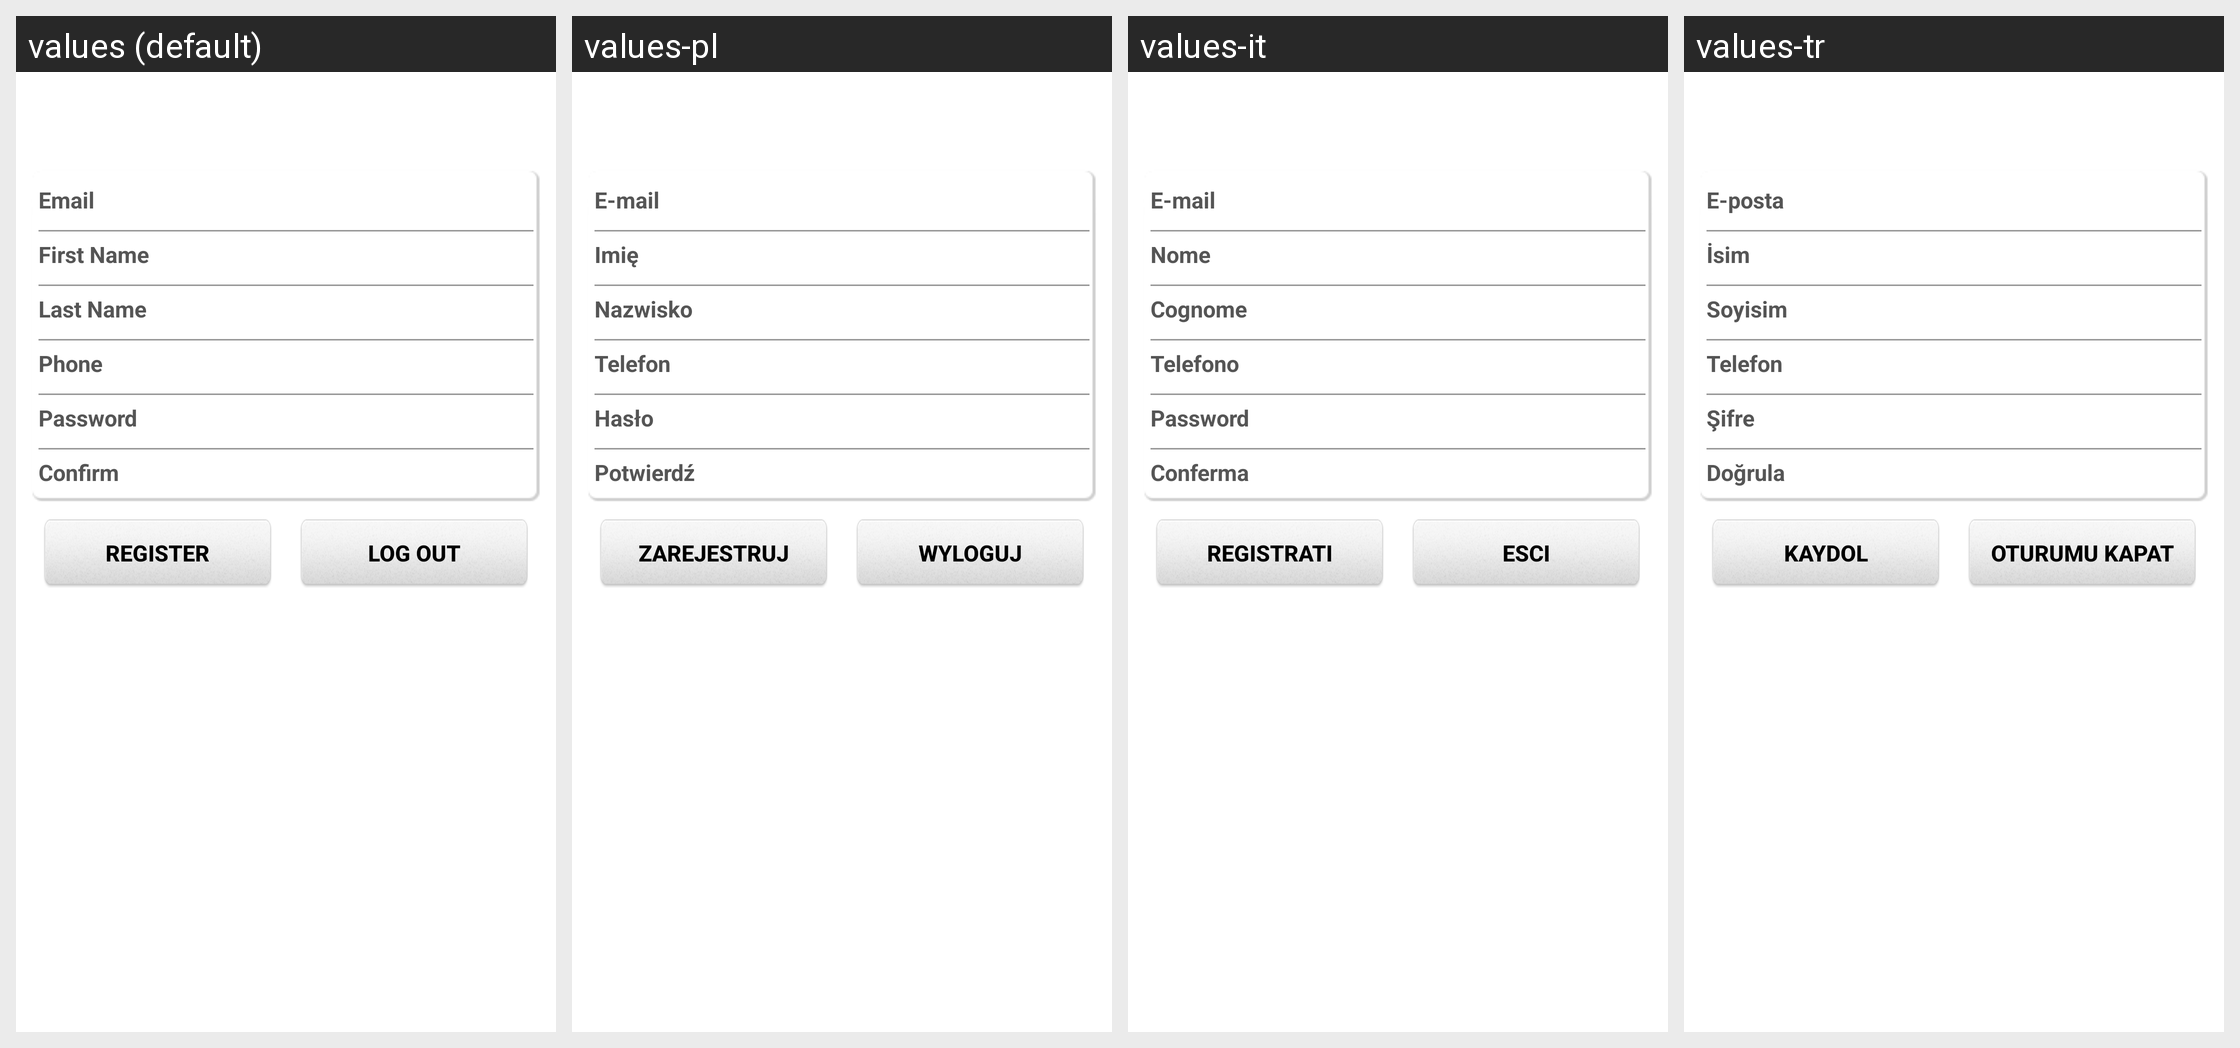

This grid shows one Android layout under several languages. Give, for every string resource on the screen, its name, the default text and each shown locale's text.
Android screen res/layout/reservation_account_register_layout.xml rendered under 4 locales, left to right: values (default), values-pl, values-it, values-tr. Device: Nexus 5 (rendered at 1080×1920; each locale shown at half size, 540×960, under a caption strip naming it); theme Theme.MaterialComponents.DayNight.NoActionBar.
Other locales in the repository, not shown: values-ar, values-ca, values-cs, values-da, values-da-rDK, values-de, values-el, values-en-rAU, values-en-rGB, values-es, values-fi, values-fr, values-fr-rCA, values-he, values-hu, values-in, values-iw, values-iw-rIL, values-ja, values-ko, values-nb, values-nl, values-nn, values-no, values-pt, values-pt-rBR, values-ro, values-ru, values-sv, values-sv-rSE, values-tw, values-zh, values-zh-rCN, values-zh-rTW.
Strings drawn on this screen, with the default value and each locale's value (text and hints the layout hard-codes, and strings that could not be matched under every locale, appear in the picture but are not listed):

email
  values: Email
  values-pl: E-mail
  values-it: E-mail
  values-tr: E-posta

first_name
  values: First Name
  values-pl: Imię
  values-it: Nome
  values-tr: İsim

last_name
  values: Last Name
  values-pl: Nazwisko
  values-it: Cognome
  values-tr: Soyisim

phone
  values: Phone
  values-pl: Telefon
  values-it: Telefono
  values-tr: Telefon

password
  values: Password
  values-pl: Hasło
  values-it: Password
  values-tr: Şifre

confirm
  values: Confirm
  values-pl: Potwierdź
  values-it: Conferma
  values-tr: Doğrula

register
  values: Register
  values-pl: Zarejestruj
  values-it: Registrati
  values-tr: Kaydol

logout
  values: Log out
  values-pl: Wyloguj
  values-it: Esci
  values-tr: Oturumu kapat
